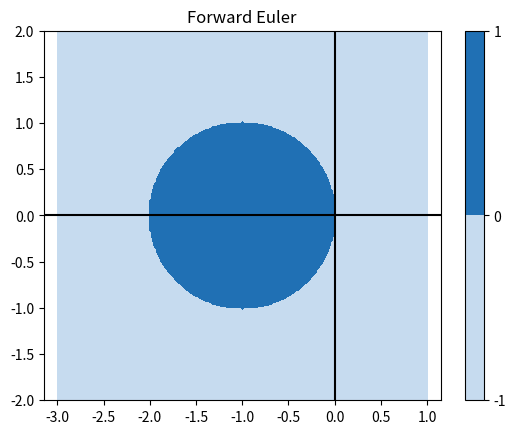
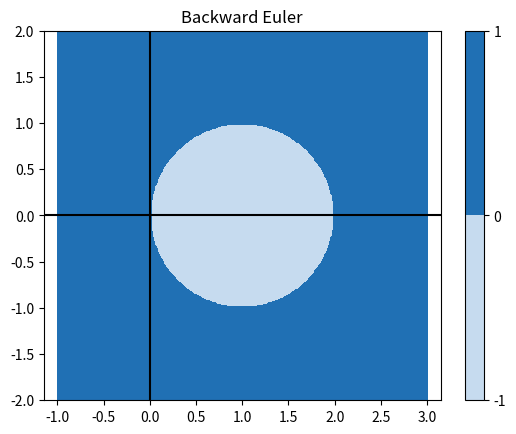
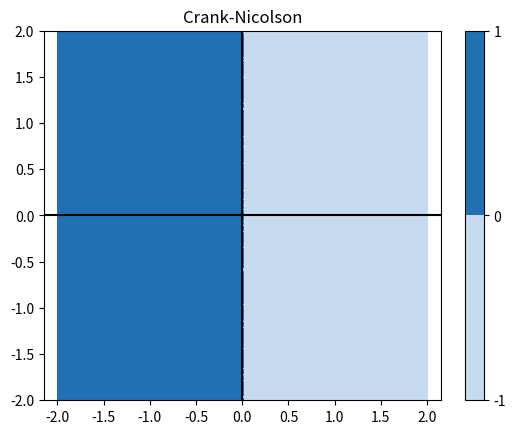

The script that saved these images, in order:
#!/usr/bin/env python3
# -*- coding: utf-8 -*-
"""
Created on Tue Jun 18 13:23:58 2024

[redacted]
"""
# libraries
import numpy as np
import matplotlib.pyplot as plt

# =============================================================================
# Forward Euler
# =============================================================================
# complex plane discretization
N = 301
limits_x = [-3, 1]
limits_y = [-2, 2]
x = np.linspace(limits_x[0], limits_x[1], N)
y = np.linspace(limits_y[0], limits_y[1], N)
x,y = np.meshgrid(x,y)

z = x + 1j*y    # complex plane

# condition |1+z| <= 1
condition = np.abs(1+z)
condition = condition <= 1
condition = condition * 1

# figure
plt.figure()
plt.contourf(x,y,condition, levels=[-1,0,1], cmap="Blues")
plt.axhline(0, color="k")
plt.axvline(0, color="k")
plt.colorbar()
plt.xlim(limits_x)
plt.ylim(limits_y)
plt.axis("equal")
plt.title("Forward Euler")
plt.show()


# =============================================================================
# Backward Euler
# =============================================================================
# complex plane discretization
N = 301
limits_x = [-1, 3]
limits_y = [-2, 2]
x = np.linspace(limits_x[0], limits_x[1], N)
y = np.linspace(limits_y[0], limits_y[1], N)
x,y = np.meshgrid(x,y)

z = x + 1j*y    # complex plane

# condition |1/(1-z)| <= 1
condition = np.abs( 1 / (1-z) )
condition = condition <= 1
condition = condition * 1

# figure
plt.figure()
plt.contourf(x,y,condition, levels=[-1,0,1], cmap="Blues")
plt.axhline(0, color="k")
plt.axvline(0, color="k")
plt.colorbar()
plt.xlim(limits_x)
plt.ylim(limits_y)
plt.axis("equal")
plt.title("Backward Euler")
plt.show()


# =============================================================================
# Crank-Nicolson
# =============================================================================
# complex plane discretization
N = 301
limits_x = [-2, 2]
limits_y = [-2, 2]
x = np.linspace(limits_x[0], limits_x[1], N)
y = np.linspace(limits_y[0], limits_y[1], N)
x,y = np.meshgrid(x,y)

z = x + 1j*y    # complex plane

# condition | (1 + z/2) / (1 - z/2) | <= 1
condition = np.abs( (1 + z/2) / (1 - z/2) )
condition = condition <= 1
condition = condition * 1

# figure
plt.figure()
plt.contourf(x,y,condition, levels=[-1,0,1], cmap="Blues")
plt.axhline(0, color="k")
plt.axvline(0, color="k")
plt.colorbar()
plt.xlim(limits_x)
plt.ylim(limits_y)
plt.axis("equal")
plt.title("Crank-Nicolson")
plt.show()